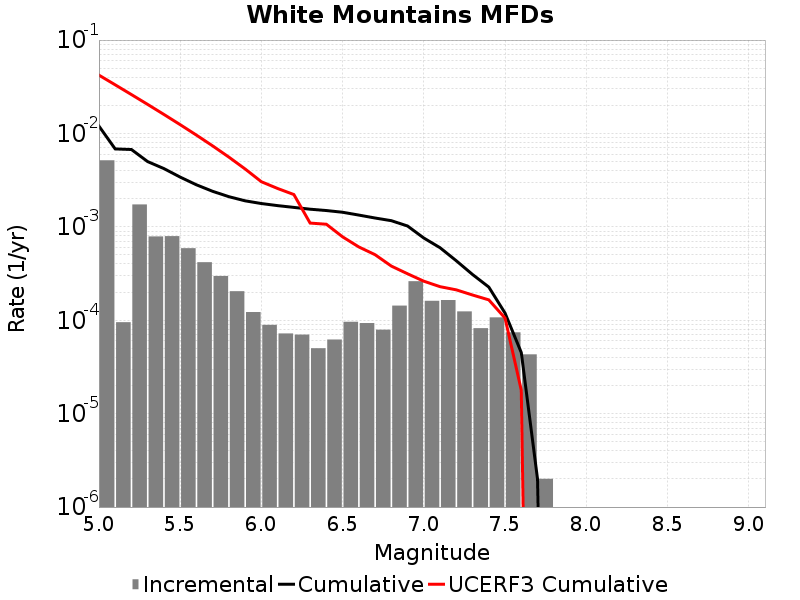

The data file committed next to this chart (first rows):
Magnitude, Incremental Rate, Cumulative Rate, UCERF3 Cumulative Rate
5.05, 0.005158, 0.01199, 0.04211
5.15, 9.528578E-5, 0.006828, 0.03318
5.25, 0.001737, 0.006733, 0.02609
5.35, 7.893675E-4, 0.004996, 0.02046
5.45, 7.953855E-4, 0.004207, 0.01598
5.55, 5.9077184E-4, 0.003411, 0.01243
5.65, 4.1825444E-4, 0.00282, 0.009605
5.75, 2.9789345E-4, 0.002402, 0.007362
5.85, 2.0461368E-4, 0.002104, 0.005581
5.95, 1.22367E-4, 0.0019, 0.004166
6.05, 8.9267734E-5, 0.001777, 0.003042
6.15, 7.221659E-5, 0.001688, 0.002576
6.25, 7.0210575E-5, 0.001616, 0.002218
6.35, 5.015041E-5, 0.001546, 0.001098
6.45, 6.218651E-5, 0.001495, 0.001067
6.55, 9.6288786E-5, 0.001433, 7.817855E-4
6.65, 9.327976E-5, 0.001337, 6.093478E-4
6.75, 7.923765E-5, 0.001244, 5.034819E-4
6.85, 1.4343018E-4, 0.001164, 3.8029358E-4
6.95, 2.6178514E-4, 0.001021, 3.1449515E-4
7.05, 1.6148432E-4, 7.592772E-4, 2.618893E-4
7.15, 1.6449335E-4, 5.977929E-4, 2.2887728E-4
7.25, 1.2437302E-4, 4.3329954E-4, 2.1159797E-4
7.35, 8.2246675E-5, 3.0892654E-4, 1.8634538E-4
7.45, 1.0732188E-4, 2.2667985E-4, 1.6536703E-4
7.55, 7.422261E-5, 1.1935798E-4, 1.0558641E-4
7.65, 4.3129352E-5, 4.513537E-5, 1.7819622E-5
7.75, 2.0060165E-6, 2.0060165E-6, 0.0
7.85, 0.0, 0.0, 0.0
7.95, 0.0, 0.0, 0.0
8.05, 0.0, 0.0, 0.0
8.15, 0.0, 0.0, 0.0
8.25, 0.0, 0.0, 0.0
8.35, 0.0, 0.0, 0.0
8.45, 0.0, 0.0, 0.0
8.55, 0.0, 0.0, 0.0
8.65, 0.0, 0.0, 0.0
8.75, 0.0, 0.0, 0.0
8.85, 0.0, 0.0, 0.0
8.95, 0.0, 0.0, 0.0
9.05, 0.0, 0.0, 0.0
